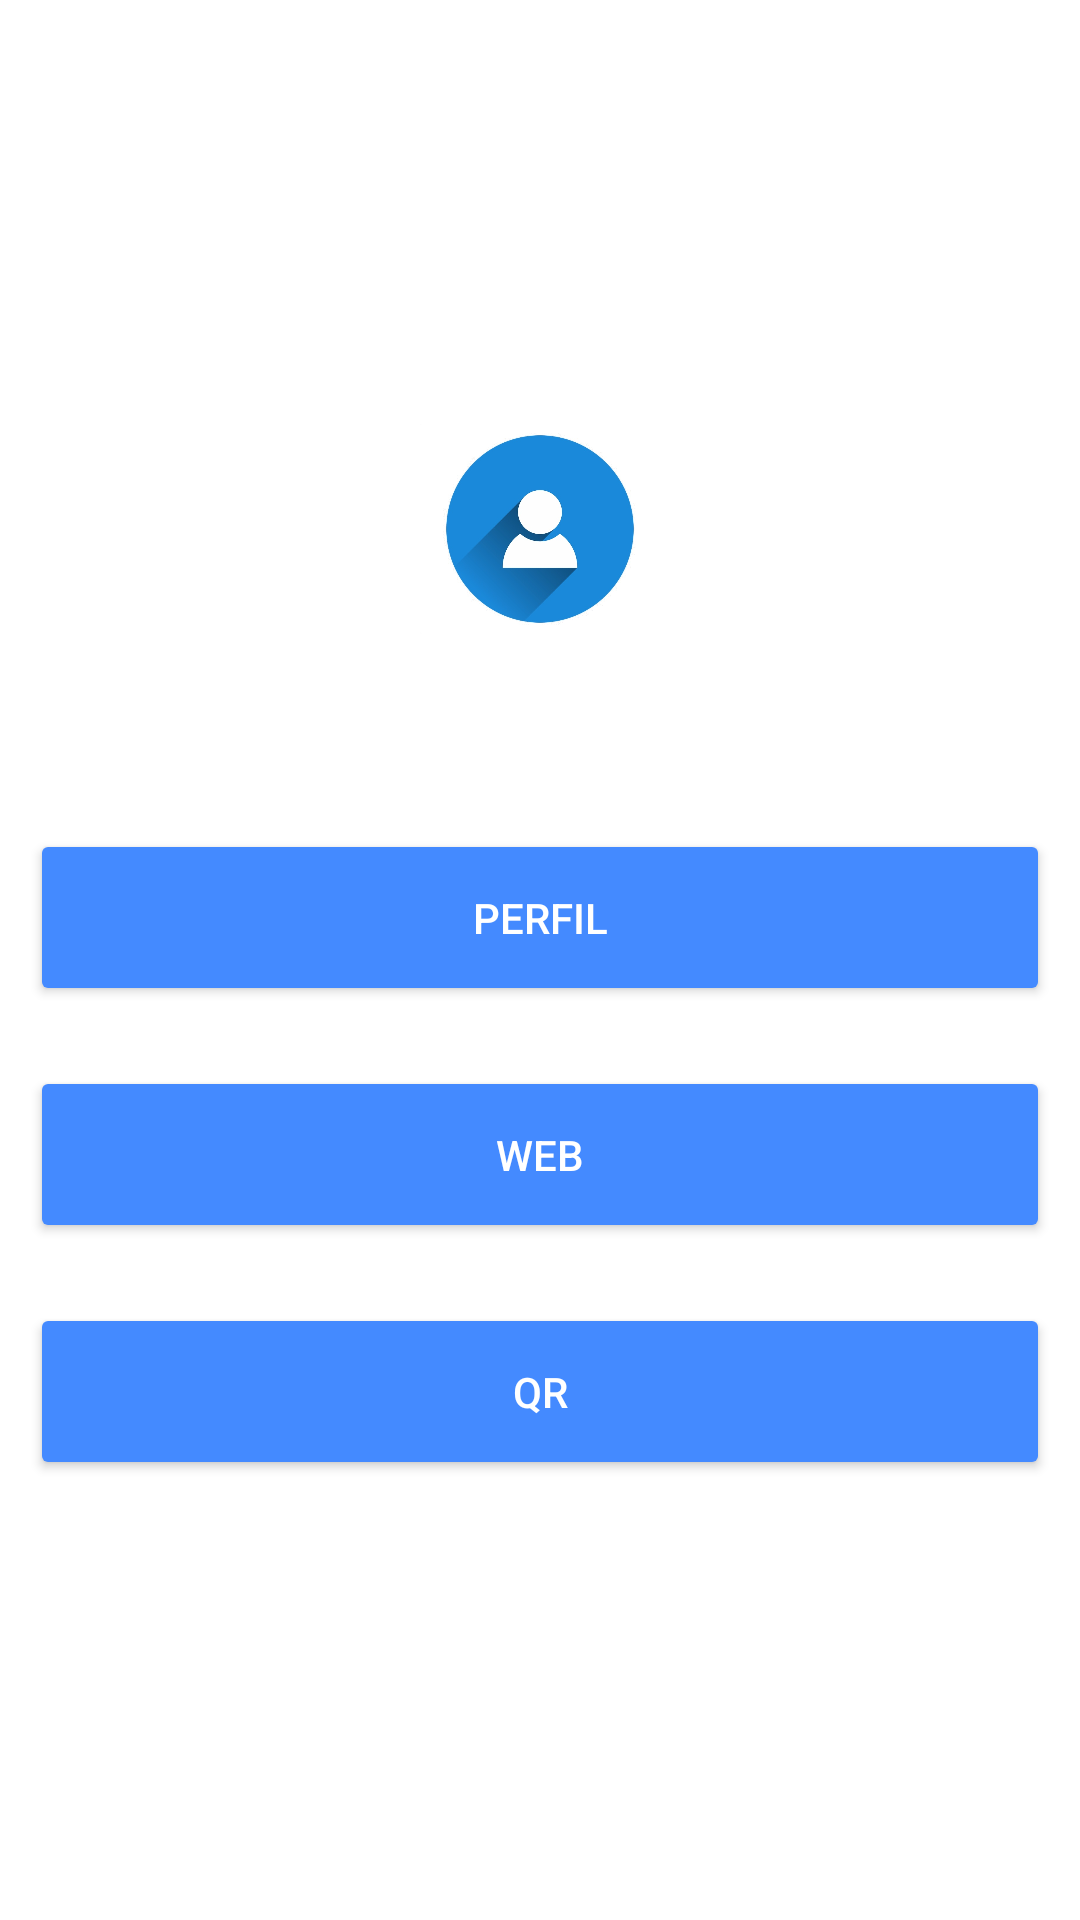

The Android layout XML behind this screen, and the referenced resources:
<!-- AndroidManifest.xml: application theme SplashTheme -->
<!-- res/layout/userlayout.xml -->
<?xml version="1.0" encoding="utf-8"?>
<androidx.constraintlayout.widget.ConstraintLayout xmlns:android="http://schemas.android.com/apk/res/android"

    xmlns:tools="http://schemas.android.com/tools"
    android:layout_width="match_parent"
    android:layout_height="match_parent"
    android:background="@color/colorWhite"
    tools:context=".MainActivity">
    <LinearLayout
        android:layout_width="match_parent"
        android:layout_height="match_parent"
        android:orientation="vertical"
        android:gravity="center">

        <ImageView
            android:layout_width="80dp"
            android:layout_height="80dp"
            android:src="@drawable/userlogo2"
            android:layout_marginBottom="50dp"/>
        <Button
            android:id="@+id/button1"
            android:layout_width="match_parent"
            android:layout_height="wrap_content"
            android:text="Perfil"
            android:backgroundTint="@color/colorPrimaryDark"
            android:textColor="@color/colorWhite"
            android:layout_margin="10dp"
            android:padding="20dp"/>
        <Button
            android:id="@+id/button2"
            android:layout_width="match_parent"
            android:layout_height="wrap_content"
            android:text="Web"
            android:backgroundTint="@color/colorPrimaryDark"
            android:textColor="@color/colorWhite"
            android:layout_margin="10dp"
            android:padding="20dp"/>
        <Button
            android:id="@+id/button"
            android:layout_width="match_parent"
            android:layout_height="wrap_content"
            android:text="QR"
            android:backgroundTint="@color/colorPrimaryDark"
            android:textColor="@color/colorWhite"
            android:layout_margin="10dp"
            android:padding="20dp"/>
    </LinearLayout>
</androidx.constraintlayout.widget.ConstraintLayout>
<!-- resources referenced by this layout -->
<resources>
  <color name="colorPrimaryDark">#448aff</color>
  <color name="colorWhite">#fff</color>
  <!-- drawable userlogo2: jpg bitmap (drawable, 43656 bytes) -->
  <style name="SplashTheme" parent="Theme.AppCompat.Light.NoActionBar">
          
          <item name="colorPrimary">@color/colorPrimary</item>
          <item name="colorPrimaryDark">@color/colorPrimaryDark</item>
          <item name="colorAccent">@color/colorWhite</item>
      </style>
  <color name="colorPrimary">#0178D4</color>
</resources>
